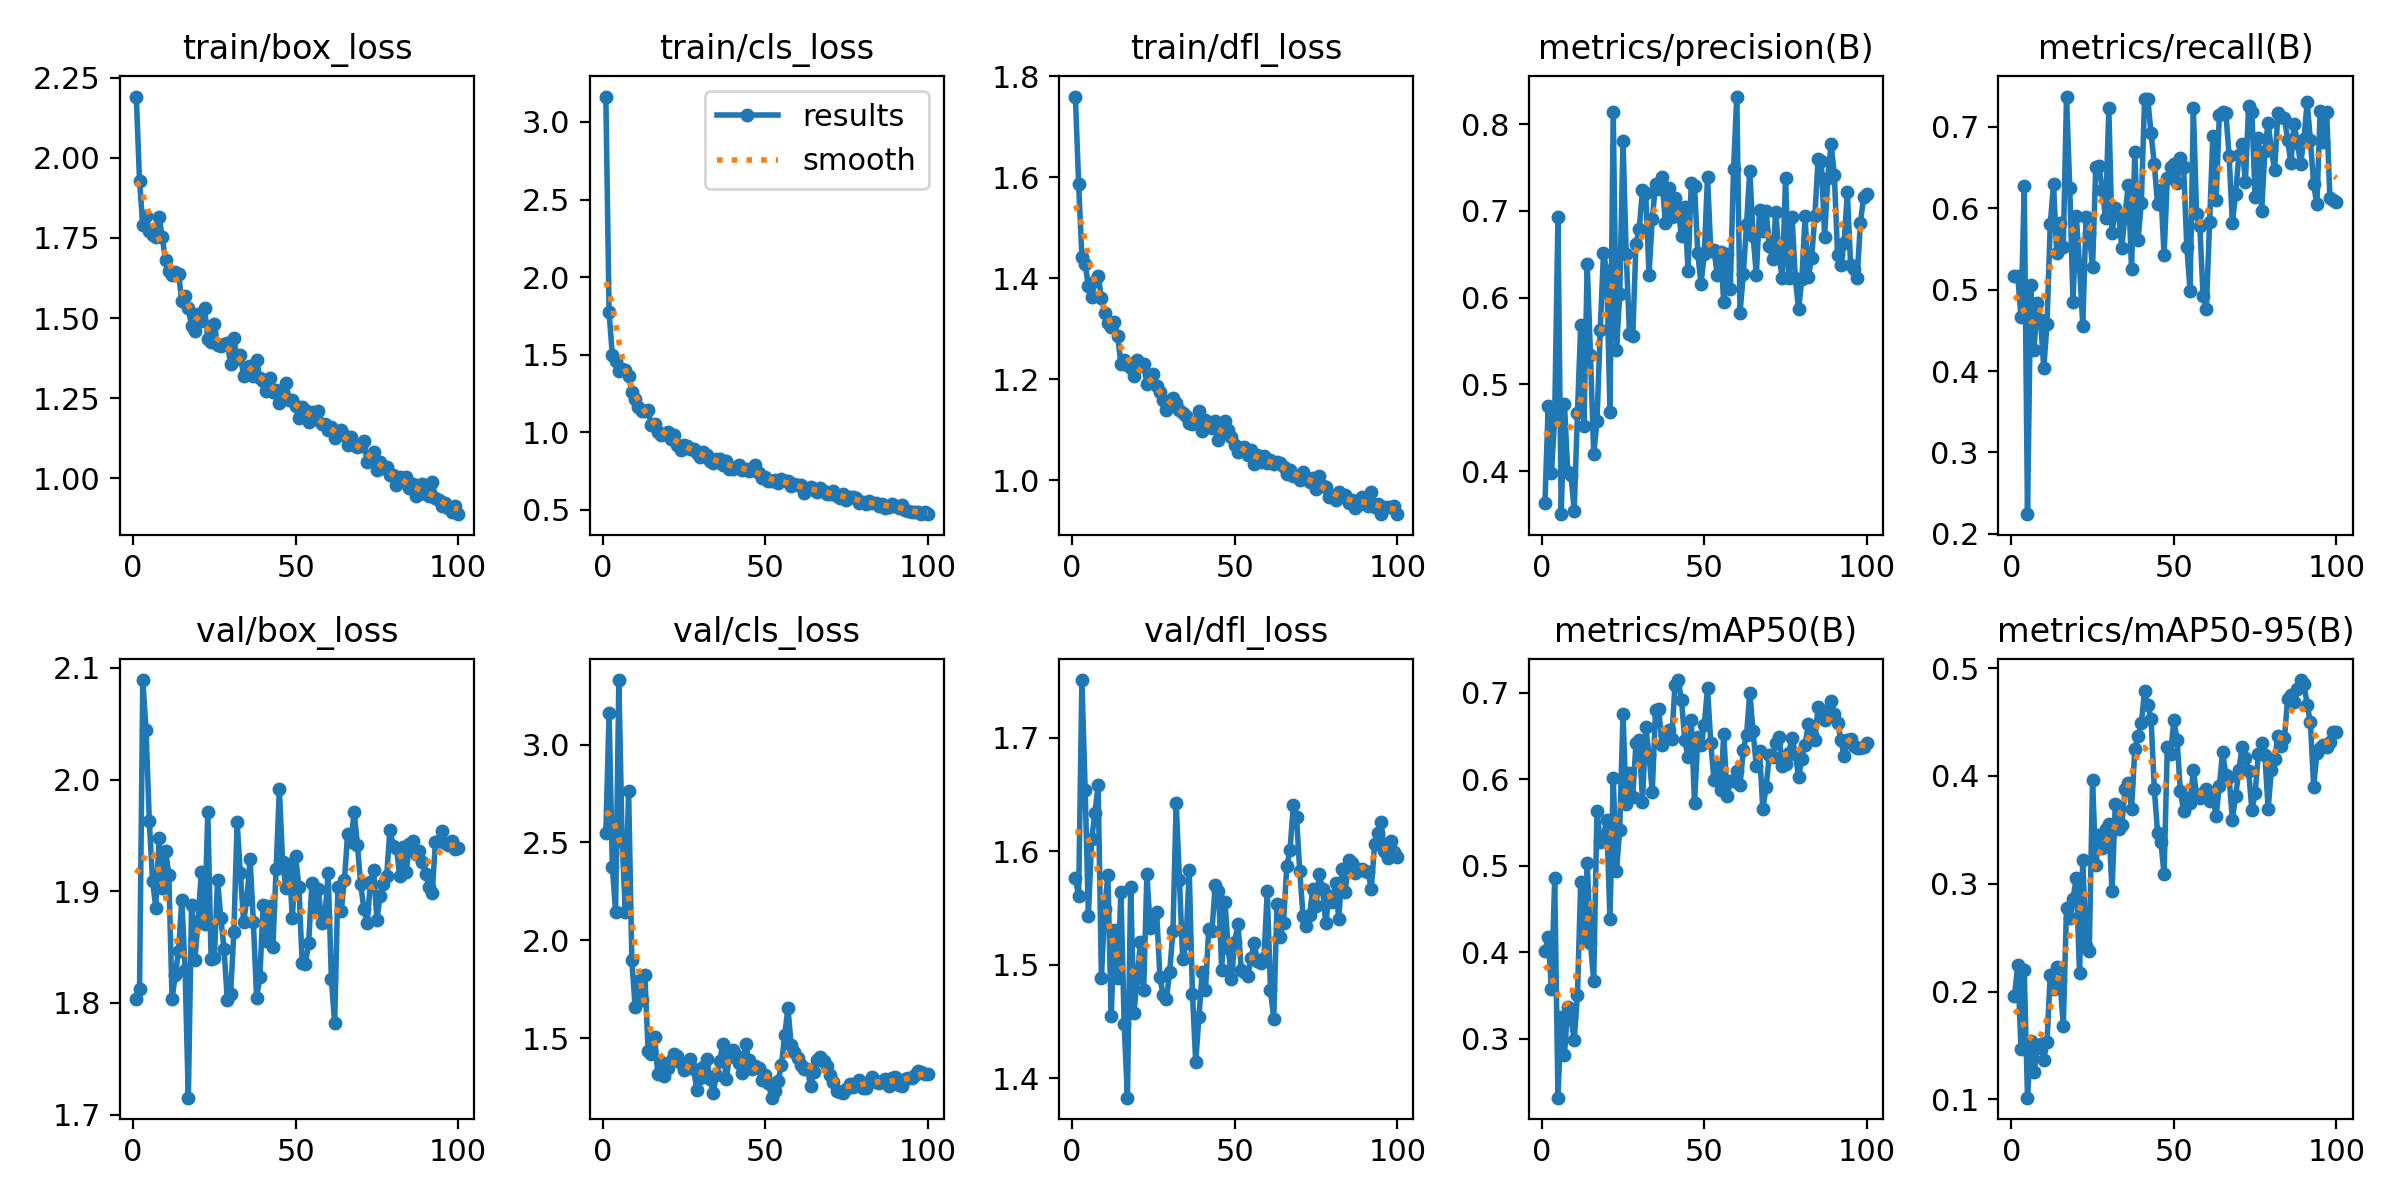

Values plotted in this chart, from the file beside it:
epoch, train/box_loss, train/cls_loss, train/dfl_loss, metrics/precision(B), metrics/recall(B), metrics/mAP50(B), metrics/mAP50-95(B), val/box_loss, val/cls_loss, val/dfl_loss, lr/pg0, lr/pg1, lr/pg2
1, 2.191, 3.164, 1.76, 0.3631, 0.5165, 0.401, 0.1959, 1.804, 2.55, 1.576, 0.0002144, 0.0002144, 0.0002144
2, 1.927, 1.772, 1.586, 0.4749, 0.5165, 0.4172, 0.2242, 1.812, 3.159, 1.561, 0.0004386, 0.0004386, 0.0004386
3, 1.79, 1.496, 1.443, 0.3979, 0.4661, 0.3567, 0.1465, 2.089, 2.375, 1.751, 0.0006583, 0.0006583, 0.0006583
4, 1.817, 1.459, 1.428, 0.4613, 0.6266, 0.4859, 0.2196, 2.045, 2.146, 1.654, 0.0008735, 0.0008735, 0.0008735
5, 1.772, 1.393, 1.384, 0.6929, 0.2242, 0.2316, 0.1016, 1.963, 3.329, 1.543, 0.001084, 0.001084, 0.001084
6, 1.758, 1.405, 1.363, 0.3504, 0.5057, 0.3248, 0.1539, 1.909, 2.509, 1.611, 0.00129, 0.00129, 0.00129
7, 1.753, 1.4, 1.394, 0.4773, 0.4264, 0.281, 0.1251, 1.885, 2.142, 1.634, 0.001344, 0.001344, 0.001344
8, 1.815, 1.361, 1.405, 0.3994, 0.4835, 0.3359, 0.1472, 1.947, 2.761, 1.658, 0.001344, 0.001344, 0.001344
9, 1.752, 1.261, 1.361, 0.3958, 0.4622, 0.3244, 0.1516, 1.903, 1.897, 1.488, 0.00133, 0.00133, 0.00133
10, 1.68, 1.212, 1.331, 0.3546, 0.4038, 0.2984, 0.1369, 1.936, 1.659, 1.549, 0.001316, 0.001316, 0.001316
11, 1.646, 1.165, 1.311, 0.4671, 0.4579, 0.3508, 0.1529, 1.915, 1.791, 1.579, 0.001302, 0.001302, 0.001302
12, 1.634, 1.136, 1.303, 0.5682, 0.5802, 0.4804, 0.2157, 1.804, 1.693, 1.455, 0.001288, 0.001288, 0.001288
13, 1.645, 1.137, 1.314, 0.4523, 0.6291, 0.4144, 0.2025, 1.825, 1.822, 1.53, 0.001273, 0.001273, 0.001273
14, 1.637, 1.142, 1.286, 0.6384, 0.5447, 0.5033, 0.2224, 1.847, 1.433, 1.488, 0.001259, 0.001259, 0.001259
15, 1.552, 1.047, 1.23, 0.5341, 0.5816, 0.4101, 0.2104, 1.893, 1.419, 1.565, 0.001245, 0.001245, 0.001245
16, 1.567, 1.049, 1.239, 0.4195, 0.5519, 0.367, 0.1678, 1.83, 1.508, 1.448, 0.001231, 0.001231, 0.001231
17, 1.53, 0.9997, 1.229, 0.4575, 0.737, 0.5633, 0.2774, 1.715, 1.315, 1.383, 0.001217, 0.001217, 0.001217
18, 1.475, 0.9806, 1.222, 0.5623, 0.6241, 0.5271, 0.2681, 1.888, 1.377, 1.569, 0.001203, 0.001203, 0.001203
19, 1.459, 0.9898, 1.207, 0.6515, 0.4847, 0.5343, 0.2862, 1.838, 1.305, 1.457, 0.001189, 0.001189, 0.001189
20, 1.514, 0.9977, 1.238, 0.6304, 0.5908, 0.5525, 0.3052, 1.873, 1.346, 1.488, 0.001174, 0.001174, 0.001174
21, 1.492, 0.9556, 1.227, 0.4679, 0.5287, 0.438, 0.2169, 1.918, 1.385, 1.52, 0.00116, 0.00116, 0.00116
22, 1.531, 0.9841, 1.229, 0.8144, 0.4555, 0.6008, 0.3218, 1.871, 1.417, 1.478, 0.001146, 0.001146, 0.001146
23, 1.435, 0.9178, 1.19, 0.5398, 0.5893, 0.4937, 0.2423, 1.971, 1.409, 1.58, 0.001132, 0.001132, 0.001132
24, 1.424, 0.8848, 1.195, 0.6042, 0.5693, 0.5416, 0.238, 1.84, 1.371, 1.532, 0.001118, 0.001118, 0.001118
25, 1.482, 0.9166, 1.21, 0.7806, 0.5272, 0.6747, 0.3959, 1.841, 1.339, 1.544, 0.001104, 0.001104, 0.001104
26, 1.415, 0.9111, 1.187, 0.6498, 0.6502, 0.5709, 0.3171, 1.91, 1.367, 1.546, 0.001089, 0.001089, 0.001089
27, 1.414, 0.8943, 1.173, 0.5584, 0.6515, 0.6075, 0.3452, 1.876, 1.392, 1.489, 0.001075, 0.001075, 0.001075
28, 1.418, 0.8918, 1.159, 0.5556, 0.6226, 0.5789, 0.3332, 1.848, 1.342, 1.473, 0.001061, 0.001061, 0.001061
29, 1.422, 0.8687, 1.138, 0.6623, 0.5875, 0.6416, 0.3504, 1.802, 1.235, 1.47, 0.001047, 0.001047, 0.001047
30, 1.358, 0.8393, 1.146, 0.6791, 0.7226, 0.6449, 0.3549, 1.808, 1.296, 1.494, 0.001033, 0.001033, 0.001033
31, 1.438, 0.8691, 1.162, 0.7243, 0.5693, 0.574, 0.2929, 1.863, 1.353, 1.53, 0.001019, 0.001019, 0.001019
32, 1.373, 0.8526, 1.153, 0.7208, 0.5996, 0.6605, 0.3736, 1.962, 1.392, 1.643, 0.001005, 0.001005, 0.001005
33, 1.384, 0.8113, 1.139, 0.6266, 0.5938, 0.6283, 0.3504, 1.916, 1.293, 1.575, 0.0009904, 0.0009904, 0.0009904
34, 1.321, 0.7993, 1.132, 0.6904, 0.5509, 0.585, 0.3543, 1.873, 1.22, 1.505, 0.0009763, 0.0009763, 0.0009763
35, 1.349, 0.8283, 1.127, 0.7309, 0.5925, 0.6795, 0.3881, 1.893, 1.312, 1.519, 0.0009622, 0.0009622, 0.0009622
36, 1.351, 0.8244, 1.113, 0.7256, 0.6282, 0.6806, 0.393, 1.929, 1.383, 1.584, 0.000948, 0.000948, 0.000948
37, 1.318, 0.7897, 1.111, 0.739, 0.5248, 0.6395, 0.3692, 1.873, 1.472, 1.474, 0.0009338, 0.0009338, 0.0009338
38, 1.369, 0.8145, 1.115, 0.6864, 0.6685, 0.6506, 0.4248, 1.805, 1.29, 1.415, 0.0009197, 0.0009197, 0.0009197
39, 1.314, 0.761, 1.136, 0.7261, 0.5608, 0.6562, 0.437, 1.823, 1.403, 1.454, 0.0009056, 0.0009056, 0.0009056
40, 1.304, 0.7605, 1.097, 0.6935, 0.6065, 0.6465, 0.4487, 1.887, 1.438, 1.494, 0.0008914, 0.0008914, 0.0008914
41, 1.271, 0.7727, 1.118, 0.715, 0.7335, 0.709, 0.4784, 1.855, 1.414, 1.478, 0.0008773, 0.0008773, 0.0008773
42, 1.313, 0.7885, 1.108, 0.701, 0.7335, 0.7145, 0.4658, 1.887, 1.371, 1.532, 0.0008631, 0.0008631, 0.0008631
43, 1.27, 0.7559, 1.104, 0.6707, 0.6917, 0.691, 0.4525, 1.85, 1.32, 1.53, 0.000849, 0.000849, 0.000849
44, 1.276, 0.7594, 1.118, 0.705, 0.6541, 0.6452, 0.3878, 1.92, 1.471, 1.57, 0.0008348, 0.0008348, 0.0008348
45, 1.236, 0.7471, 1.079, 0.6305, 0.6046, 0.6255, 0.3472, 1.992, 1.388, 1.565, 0.0008207, 0.0008207, 0.0008207
46, 1.27, 0.7587, 1.095, 0.7328, 0.6219, 0.6683, 0.3391, 1.926, 1.342, 1.496, 0.0008065, 0.0008065, 0.0008065
47, 1.297, 0.7875, 1.117, 0.7292, 0.5424, 0.5721, 0.3089, 1.903, 1.359, 1.555, 0.0007924, 0.0007924, 0.0007924
48, 1.245, 0.7388, 1.098, 0.6513, 0.6375, 0.6481, 0.4272, 1.925, 1.345, 1.515, 0.0007782, 0.0007782, 0.0007782
49, 1.246, 0.7045, 1.086, 0.6158, 0.6501, 0.639, 0.42, 1.876, 1.286, 1.487, 0.0007641, 0.0007641, 0.0007641
50, 1.224, 0.7124, 1.069, 0.6509, 0.6537, 0.6626, 0.4519, 1.931, 1.31, 1.52, 0.0007499, 0.0007499, 0.0007499
51, 1.188, 0.6881, 1.055, 0.7396, 0.6306, 0.7052, 0.4331, 1.904, 1.269, 1.536, 0.0007358, 0.0007358, 0.0007358
52, 1.222, 0.6839, 1.06, 0.6544, 0.6612, 0.6412, 0.3857, 1.836, 1.196, 1.496, 0.0007216, 0.0007216, 0.0007216
53, 1.214, 0.6886, 1.066, 0.6551, 0.6502, 0.5991, 0.3678, 1.835, 1.23, 1.494, 0.0007075, 0.0007075, 0.0007075
54, 1.177, 0.6709, 1.049, 0.6261, 0.5528, 0.6143, 0.3793, 1.854, 1.283, 1.49, 0.0006934, 0.0006934, 0.0006934
55, 1.208, 0.6967, 1.059, 0.6528, 0.498, 0.5871, 0.3745, 1.907, 1.361, 1.506, 0.0006792, 0.0006792, 0.0006792
56, 1.185, 0.6833, 1.032, 0.5945, 0.7225, 0.6518, 0.4057, 1.885, 1.517, 1.519, 0.0006651, 0.0006651, 0.0006651
57, 1.21, 0.682, 1.05, 0.65, 0.5926, 0.58, 0.3824, 1.902, 1.652, 1.504, 0.0006509, 0.0006509, 0.0006509
58, 1.17, 0.6555, 1.036, 0.61, 0.5778, 0.5978, 0.3798, 1.871, 1.465, 1.502, 0.0006368, 0.0006368, 0.0006368
59, 1.17, 0.6671, 1.048, 0.7481, 0.4925, 0.5974, 0.3846, 1.877, 1.431, 1.506, 0.0006226, 0.0006226, 0.0006226
60, 1.152, 0.6584, 1.034, 0.832, 0.4763, 0.609, 0.3874, 1.917, 1.396, 1.565, 0.0006085, 0.0006085, 0.0006085
... 40 more rows
